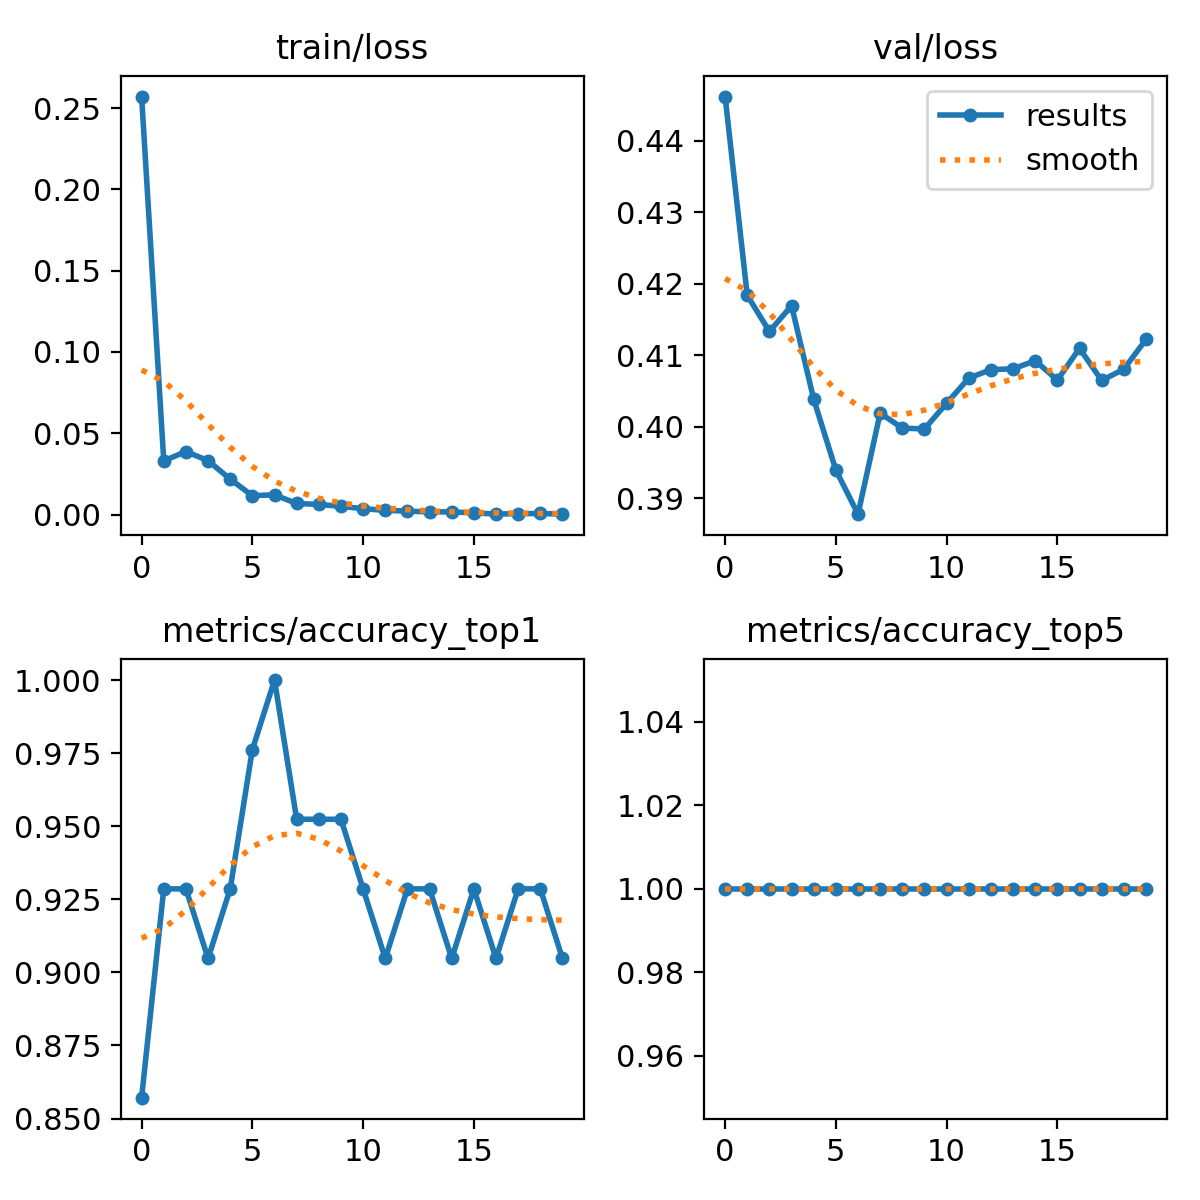

The file beside this chart, header and first rows:
epoch, train/loss, metrics/accuracy_top1, metrics/accuracy_top5, val/loss, lr/pg0, lr/pg1, lr/pg2
0, 0.2571, 0.8571, 1, 0.4462, 0.0002373, 0.0002373, 0.0002373
1, 0.03302, 0.9286, 1, 0.4184, 0.0004518, 0.0004518, 0.0004518
2, 0.03877, 0.9286, 1, 0.4133, 0.0006427, 0.0006427, 0.0006427
3, 0.03314, 0.9048, 1, 0.4169, 0.000608, 0.000608, 0.000608
4, 0.02177, 0.9286, 1, 0.4038, 0.000608, 0.000608, 0.000608
5, 0.01162, 0.9762, 1, 0.3939, 0.0005726, 0.0005726, 0.0005726
6, 0.01215, 1, 1, 0.3877, 0.0005373, 0.0005373, 0.0005373
7, 0.00681, 0.9524, 1, 0.4019, 0.0005019, 0.0005019, 0.0005019
8, 0.00626, 0.9524, 1, 0.3998, 0.0004666, 0.0004666, 0.0004666
9, 0.00504, 0.9524, 1, 0.3997, 0.0004313, 0.0004313, 0.0004313
10, 0.00363, 0.9286, 1, 0.4033, 0.0003959, 0.0003959, 0.0003959
11, 0.00257, 0.9048, 1, 0.4068, 0.0003606, 0.0003606, 0.0003606
12, 0.00214, 0.9286, 1, 0.408, 0.0003252, 0.0003252, 0.0003252
13, 0.00162, 0.9286, 1, 0.4081, 0.0002899, 0.0002899, 0.0002899
14, 0.00168, 0.9048, 1, 0.4092, 0.0002545, 0.0002545, 0.0002545
15, 0.00098, 0.9286, 1, 0.4065, 0.0002192, 0.0002192, 0.0002192
16, 0.00035, 0.9048, 1, 0.4109, 0.0001838, 0.0001838, 0.0001838
17, 0.0005, 0.9286, 1, 0.4065, 0.0001485, 0.0001485, 0.0001485
18, 0.00067, 0.9286, 1, 0.408, 0.0001132, 0.0001132, 0.0001132
19, 0.00024, 0.9048, 1, 0.4122, 7.7826e-05, 7.7826e-05, 7.7826e-05
